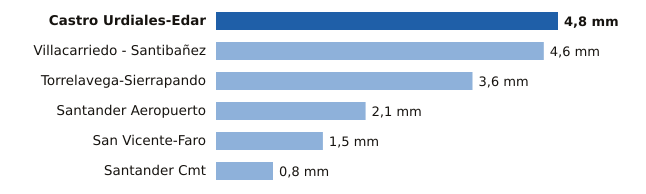

The data file committed next to this chart (first rows):
estacion, provincia, mm
Castro Urdiales-Edar, Cantabria, 4.8
Villacarriedo - Santibañez, Cantabria, 4.6
Torrelavega-Sierrapando, Cantabria, 3.6
Santander Aeropuerto, Cantabria, 2.1
San Vicente-Faro, Cantabria, 1.5
Santander Cmt, Cantabria, 0.8
